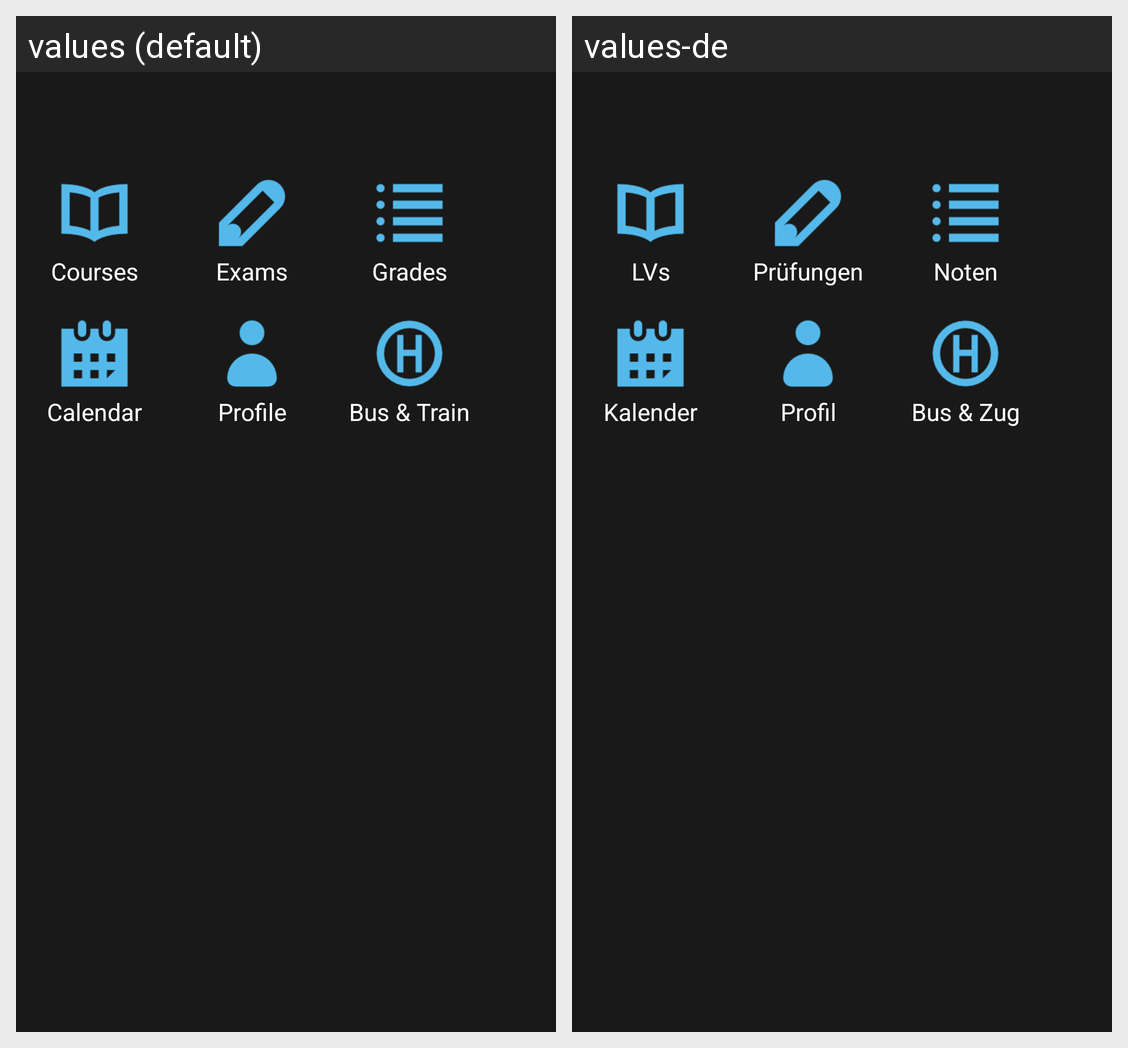

Locale-by-locale string values for the Android screen shown in this grid:
Android screen res/layout/dashboard_menu.xml rendered under 2 locales, left to right: values (default), values-de. Device: Nexus 5 (rendered at 1080×1920; each locale shown at half size, 540×960, under a caption strip naming it); theme SportalTheme.NoBar.
Strings drawn on this screen, with the default value and each locale's value (text and hints the layout hard-codes, and strings that could not be matched under every locale, appear in the picture but are not listed):

courses
  values: Courses
  values-de: LVs

exams
  values: Exams
  values-de: Prüfungen

grades
  values: Grades
  values-de: Noten

calendar
  values: Calendar
  values-de: Kalender

profile
  values: Profile
  values-de: Profil

bus
  values: Bus & Train
  values-de: Bus & Zug
